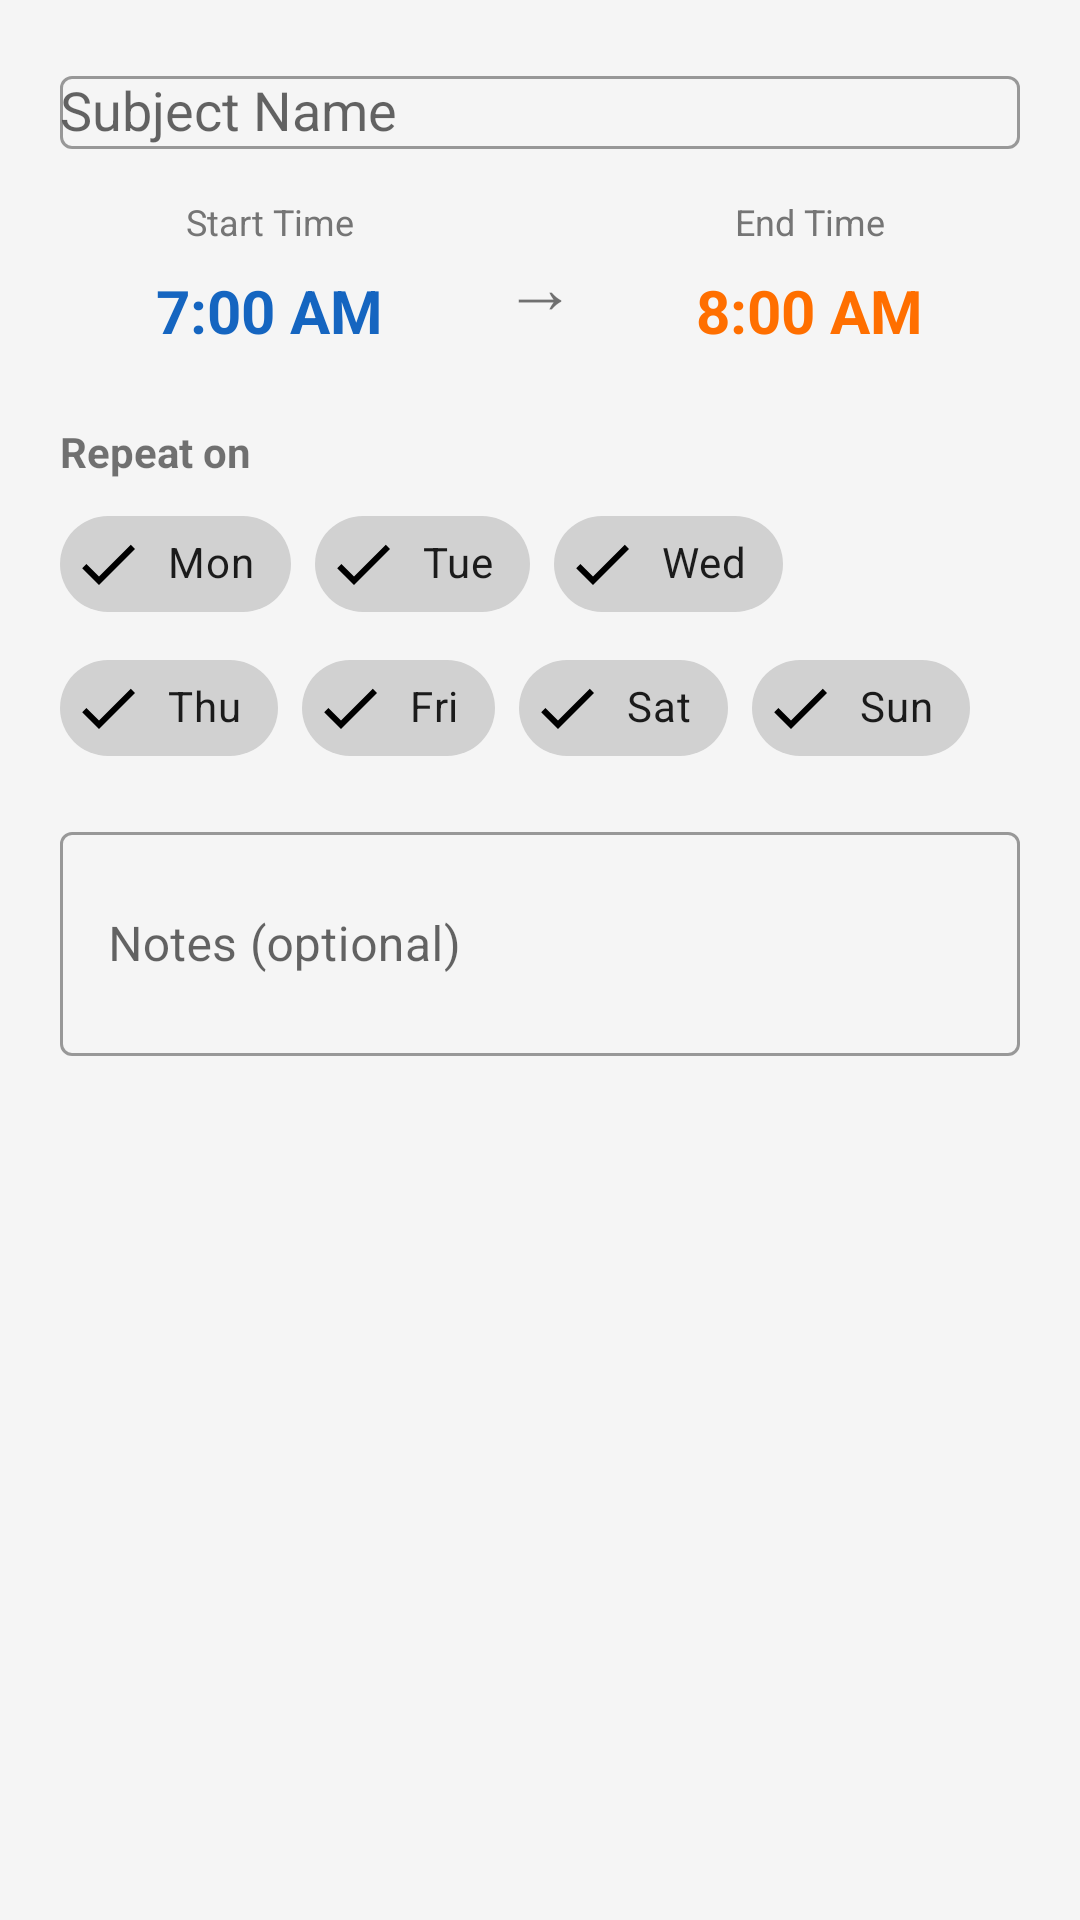

Android layout source for this screen:
<!-- AndroidManifest.xml: application theme Theme.UPSCAgent -->
<!-- res/layout/dialog_add_alarm.xml -->
<?xml version="1.0" encoding="utf-8"?>
<ScrollView xmlns:android="http://schemas.android.com/apk/res/android"
    android:layout_width="match_parent"
    android:layout_height="wrap_content">

    <LinearLayout
        android:layout_width="match_parent"
        android:layout_height="wrap_content"
        android:orientation="vertical"
        android:padding="20dp">

        <com.google.android.material.textfield.TextInputLayout
            android:layout_width="match_parent"
            android:layout_height="wrap_content"
            android:hint="Subject Name"
            style="@style/Widget.MaterialComponents.TextInputLayout.OutlinedBox">

            <AutoCompleteTextView
                android:id="@+id/et_alarm_subject"
                android:layout_width="match_parent"
                android:layout_height="wrap_content"
                android:inputType="text" />
        </com.google.android.material.textfield.TextInputLayout>

        <LinearLayout
            android:layout_width="match_parent"
            android:layout_height="wrap_content"
            android:orientation="horizontal"
            android:layout_marginTop="16dp"
            android:gravity="center_vertical">

            <LinearLayout
                android:layout_width="0dp"
                android:layout_height="wrap_content"
                android:layout_weight="1"
                android:orientation="vertical"
                android:gravity="center">
                <TextView android:layout_width="wrap_content" android:layout_height="wrap_content"
                    android:text="Start Time" android:textSize="12sp" android:textColor="@color/text_secondary" />
                <TextView
                    android:id="@+id/tv_start_time"
                    android:layout_width="wrap_content"
                    android:layout_height="wrap_content"
                    android:text="7:00 AM"
                    android:textSize="20sp"
                    android:textStyle="bold"
                    android:textColor="@color/primary"
                    android:padding="8dp"
                    android:background="?attr/selectableItemBackground" />
            </LinearLayout>

            <TextView
                android:layout_width="wrap_content"
                android:layout_height="wrap_content"
                android:text="→"
                android:textSize="24sp"
                android:layout_marginHorizontal="8dp" />

            <LinearLayout
                android:layout_width="0dp"
                android:layout_height="wrap_content"
                android:layout_weight="1"
                android:orientation="vertical"
                android:gravity="center">
                <TextView android:layout_width="wrap_content" android:layout_height="wrap_content"
                    android:text="End Time" android:textSize="12sp" android:textColor="@color/text_secondary" />
                <TextView
                    android:id="@+id/tv_end_time"
                    android:layout_width="wrap_content"
                    android:layout_height="wrap_content"
                    android:text="8:00 AM"
                    android:textSize="20sp"
                    android:textStyle="bold"
                    android:textColor="@color/accent"
                    android:padding="8dp"
                    android:background="?attr/selectableItemBackground" />
            </LinearLayout>
        </LinearLayout>

        <TextView
            android:layout_width="wrap_content"
            android:layout_height="wrap_content"
            android:text="Repeat on"
            android:textSize="14sp"
            android:textStyle="bold"
            android:layout_marginTop="16dp" />

        <com.google.android.material.chip.ChipGroup
            android:id="@+id/chip_group_days"
            android:layout_width="match_parent"
            android:layout_height="wrap_content"
            android:layout_marginTop="4dp">

            <com.google.android.material.chip.Chip android:layout_width="wrap_content" android:layout_height="wrap_content"
                android:text="Mon" style="@style/Widget.MaterialComponents.Chip.Filter" android:checked="true" />
            <com.google.android.material.chip.Chip android:layout_width="wrap_content" android:layout_height="wrap_content"
                android:text="Tue" style="@style/Widget.MaterialComponents.Chip.Filter" android:checked="true" />
            <com.google.android.material.chip.Chip android:layout_width="wrap_content" android:layout_height="wrap_content"
                android:text="Wed" style="@style/Widget.MaterialComponents.Chip.Filter" android:checked="true" />
            <com.google.android.material.chip.Chip android:layout_width="wrap_content" android:layout_height="wrap_content"
                android:text="Thu" style="@style/Widget.MaterialComponents.Chip.Filter" android:checked="true" />
            <com.google.android.material.chip.Chip android:layout_width="wrap_content" android:layout_height="wrap_content"
                android:text="Fri" style="@style/Widget.MaterialComponents.Chip.Filter" android:checked="true" />
            <com.google.android.material.chip.Chip android:layout_width="wrap_content" android:layout_height="wrap_content"
                android:text="Sat" style="@style/Widget.MaterialComponents.Chip.Filter" android:checked="true" />
            <com.google.android.material.chip.Chip android:layout_width="wrap_content" android:layout_height="wrap_content"
                android:text="Sun" style="@style/Widget.MaterialComponents.Chip.Filter" android:checked="true" />
        </com.google.android.material.chip.ChipGroup>

        <com.google.android.material.textfield.TextInputLayout
            android:layout_width="match_parent"
            android:layout_height="wrap_content"
            android:layout_marginTop="12dp"
            android:hint="Notes (optional)"
            style="@style/Widget.MaterialComponents.TextInputLayout.OutlinedBox">

            <com.google.android.material.textfield.TextInputEditText
                android:id="@+id/et_alarm_notes"
                android:layout_width="match_parent"
                android:layout_height="wrap_content"
                android:inputType="textMultiLine"
                android:minLines="2" />
        </com.google.android.material.textfield.TextInputLayout>
    </LinearLayout>
</ScrollView>
<!-- resources referenced by this layout -->
<resources>
  <color name="accent">#FF6F00</color>
  <color name="primary">#1565C0</color>
  <color name="text_secondary">#757575</color>
  <style name="Theme.UPSCAgent" parent="Theme.MaterialComponents.Light.NoActionBar">
          <item name="colorPrimary">@color/primary</item>
          <item name="colorPrimaryDark">@color/primary_dark</item>
          <item name="colorAccent">@color/accent</item>
          <item name="android:statusBarColor">@color/primary_dark</item>
          <item name="android:windowBackground">@color/background</item>
          <item name="android:navigationBarColor">@color/white</item>
      </style>
  <color name="primary_dark">#0D47A1</color>
  <color name="background">#F5F5F5</color>
  <color name="white">#FFFFFF</color>
</resources>
